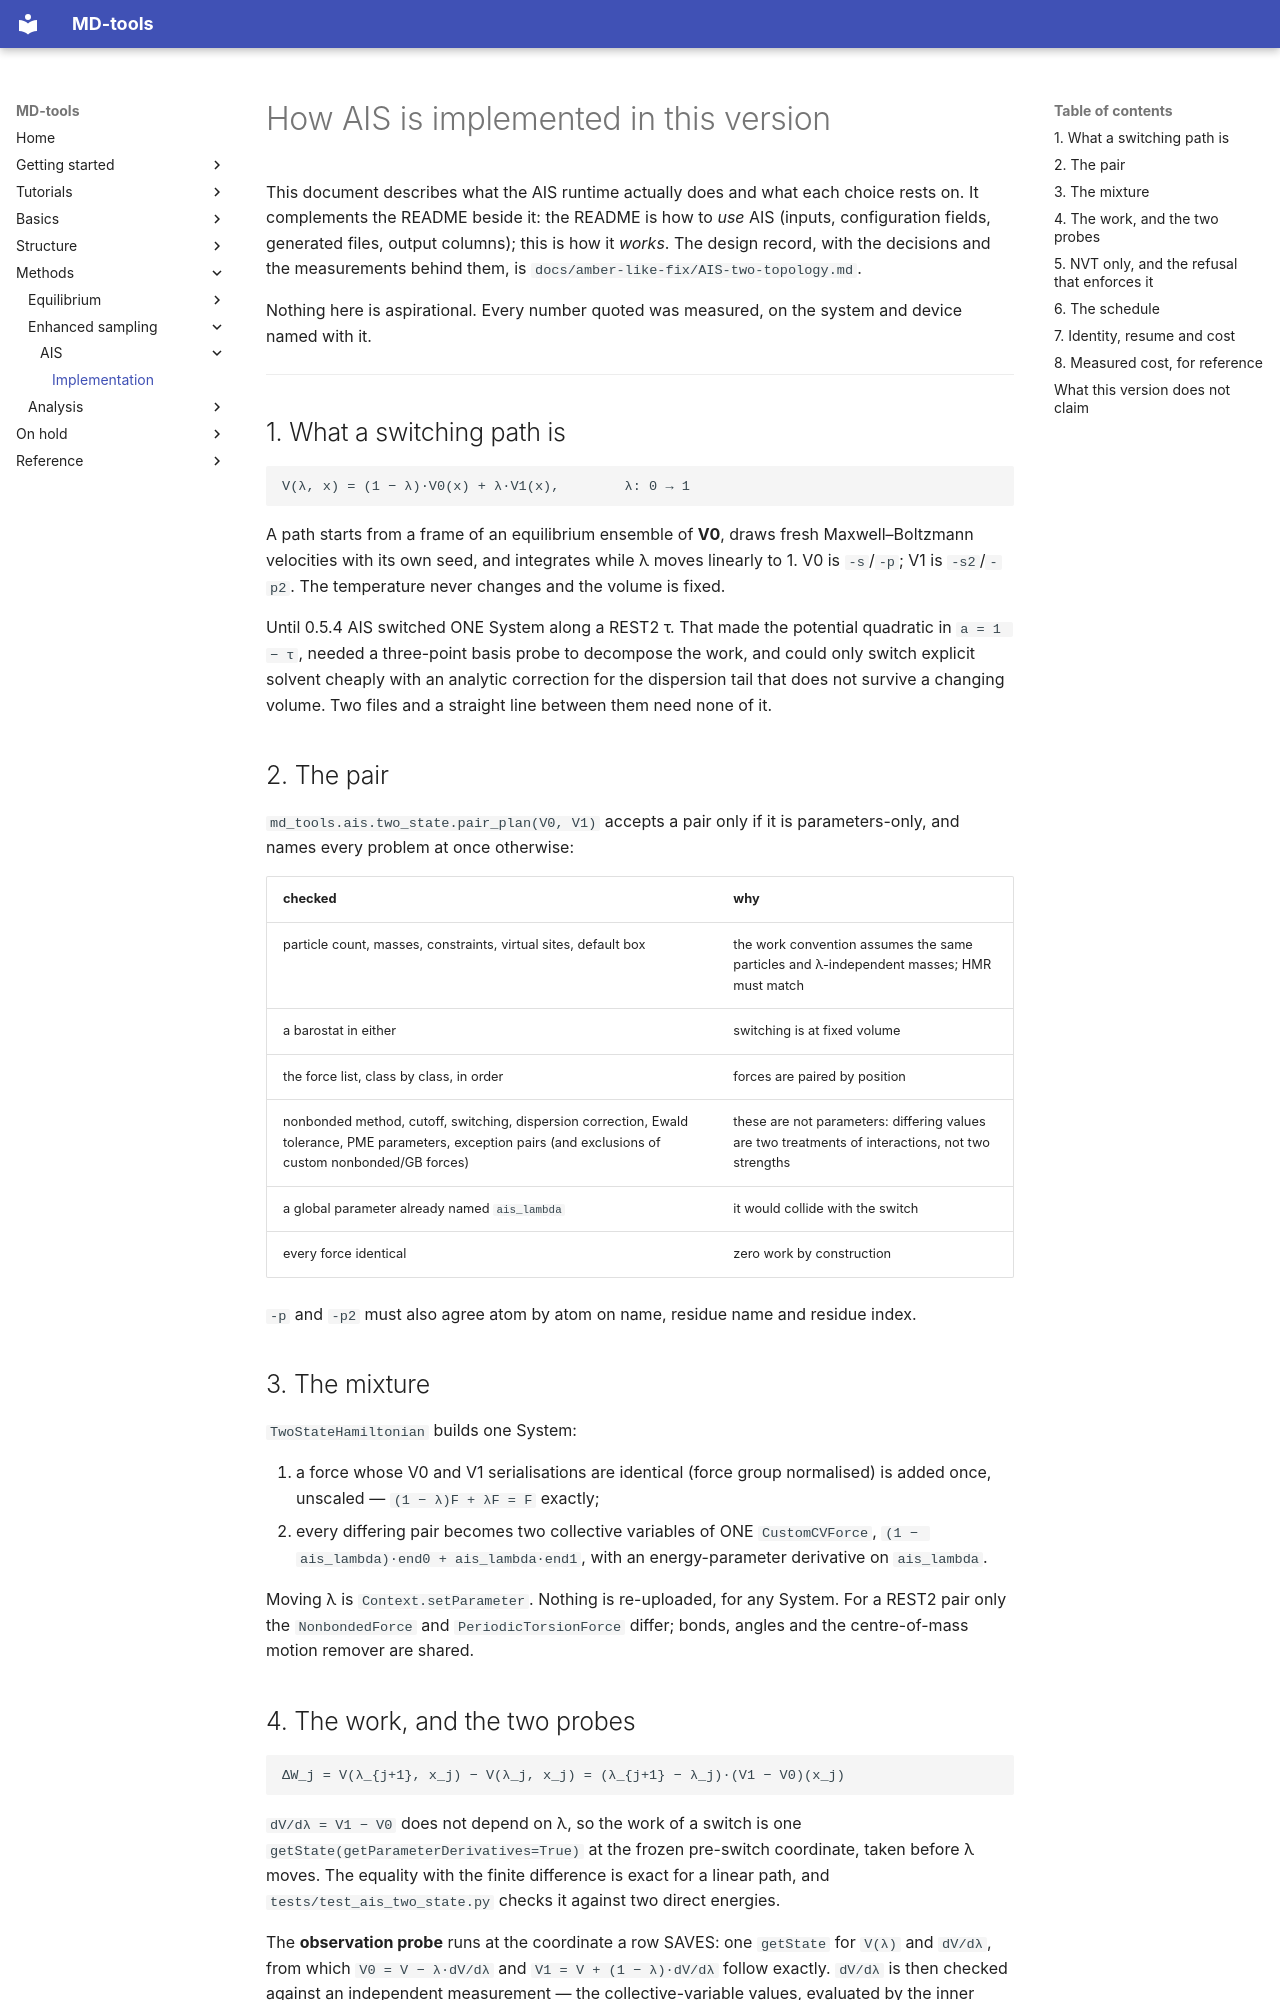

repository: csy0000/MD-tools · page: openmm_methods/AIS/AIS_implementation/index.html · generator: mkdocs

# How AIS is implemented in this version

This document describes what the AIS runtime actually does and what each choice rests on. It
complements the README beside it: the README is how to *use* AIS (inputs, configuration fields,
generated files, output columns); this is how it *works*. The design record, with the decisions and
the measurements behind them, is `docs/amber-like-fix/AIS-two-topology.md`.

Nothing here is aspirational. Every number quoted was measured, on the system and device named
with it.

---

## 1. What a switching path is

```text
V(λ, x) = (1 − λ)·V0(x) + λ·V1(x),        λ: 0 → 1
```

A path starts from a frame of an equilibrium ensemble of **V0**, draws fresh Maxwell–Boltzmann
velocities with its own seed, and integrates while λ moves linearly to 1. V0 is `-s`/`-p`; V1 is
`-s2`/`-p2`. The temperature never changes and the volume is fixed.

Until 0.5.4 AIS switched ONE System along a REST2 τ. That made the potential quadratic in
`a = 1 − τ`, needed a three-point basis probe to decompose the work, and could only switch explicit
solvent cheaply with an analytic correction for the dispersion tail that does not survive a
changing volume. Two files and a straight line between them need none of it.

## 2. The pair

`md_tools.ais.two_state.pair_plan(V0, V1)` accepts a pair only if it is parameters-only, and names
every problem at once otherwise:

| checked | why |
|---|---|
| particle count, masses, constraints, virtual sites, default box | the work convention assumes the same particles and λ-independent masses; HMR must match |
| a barostat in either | switching is at fixed volume |
| the force list, class by class, in order | forces are paired by position |
| nonbonded method, cutoff, switching, dispersion correction, Ewald tolerance, PME parameters, exception pairs (and exclusions of custom nonbonded/GB forces) | these are not parameters: differing values are two treatments of interactions, not two strengths |
| a global parameter already named `ais_lambda` | it would collide with the switch |
| every force identical | zero work by construction |

`-p` and `-p2` must also agree atom by atom on name, residue name and residue index.

## 3. The mixture

`TwoStateHamiltonian` builds one System:

1. a force whose V0 and V1 serialisations are identical (force group normalised) is added once,
   unscaled — `(1 − λ)F + λF = F` exactly;
2. every differing pair becomes two collective variables of ONE `CustomCVForce`,
   `(1 − ais_lambda)·end0 + ais_lambda·end1`, with an energy-parameter derivative on `ais_lambda`.

Moving λ is `Context.setParameter`. Nothing is re-uploaded, for any System. For a REST2 pair only
the `NonbondedForce` and `PeriodicTorsionForce` differ; bonds, angles and the centre-of-mass motion
remover are shared.

## 4. The work, and the two probes

```text
ΔW_j = V(λ_{j+1}, x_j) − V(λ_j, x_j) = (λ_{j+1} − λ_j)·(V1 − V0)(x_j)
```

`dV/dλ = V1 − V0` does not depend on λ, so the work of a switch is one
`getState(getParameterDerivatives=True)` at the frozen pre-switch coordinate, taken before λ moves.
The equality with the finite difference is exact for a linear path, and
`tests/test_ais_two_state.py` checks it against two direct energies.

The **observation probe** runs at the coordinate a row SAVES: one `getState` for `V(λ)` and
`dV/dλ`, from which `V0 = V − λ·dV/dλ` and `V1 = V + (1 − λ)·dV/dλ` follow exactly. `dV/dλ` is then
checked against an independent measurement — the collective-variable values, evaluated by the inner
Contexts rather than by the derivative kernel — within a precision-dependent tolerance, and the row
is refused if they disagree. A row that saved no coordinate has empty potentials.
